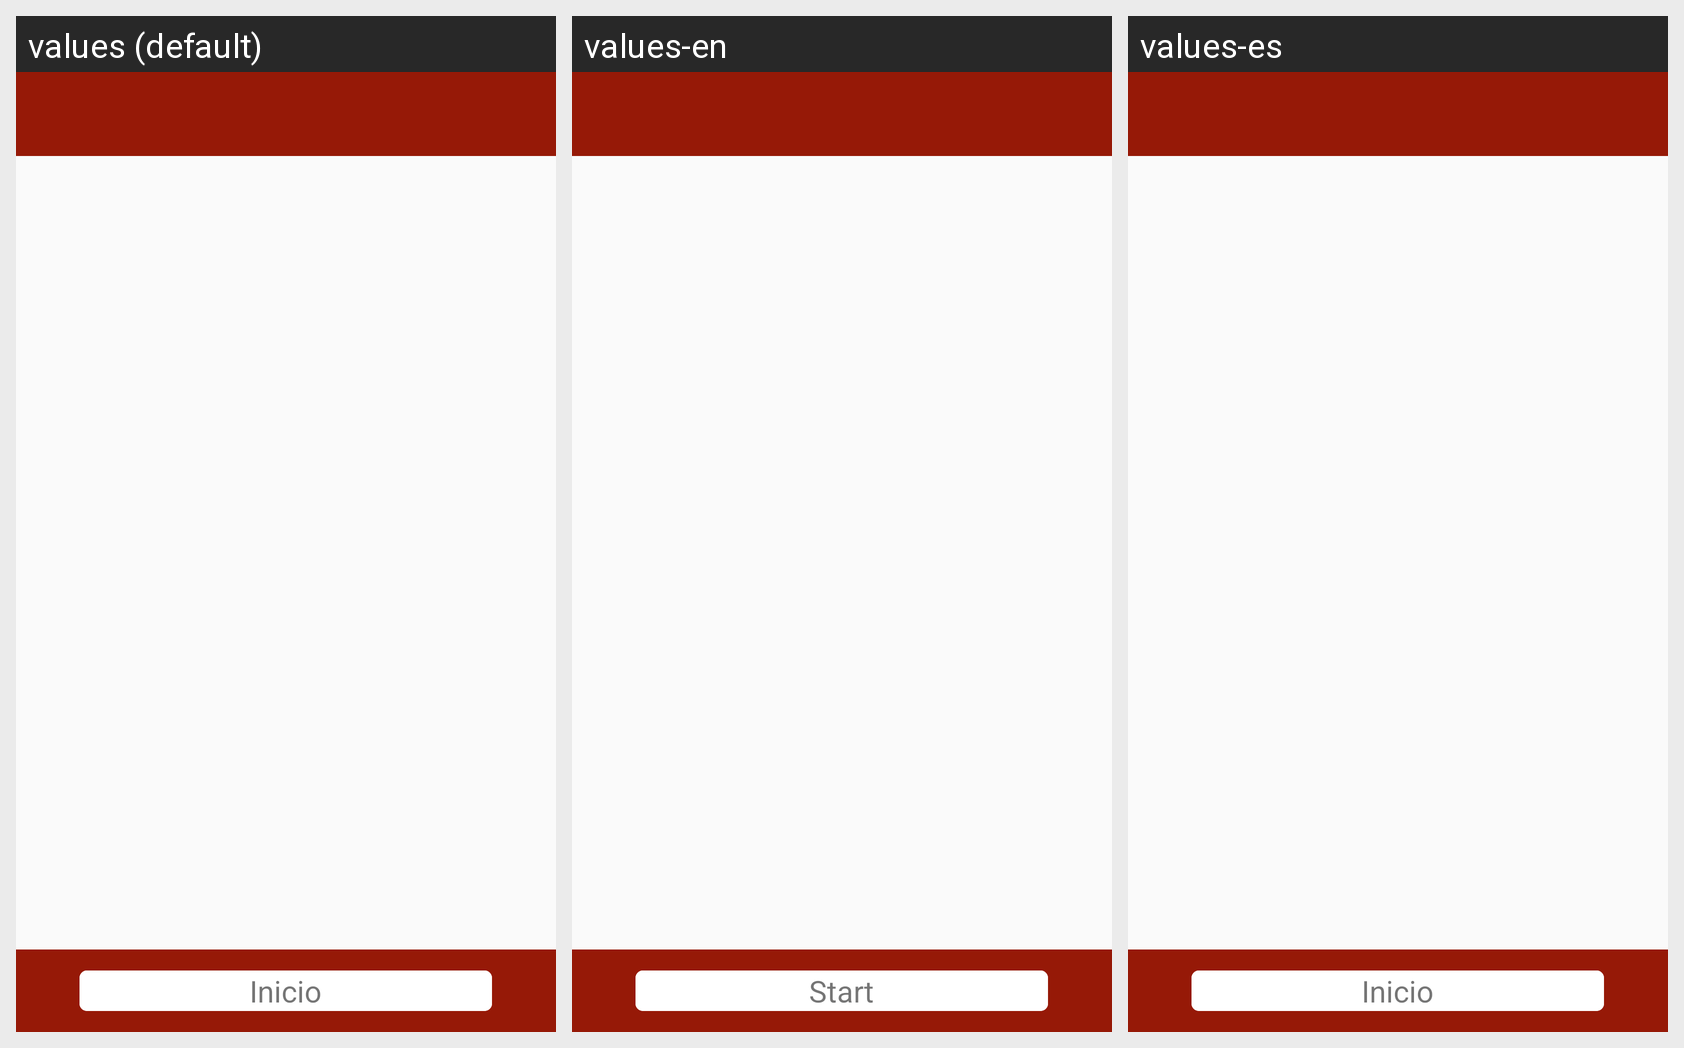

Translations of the strings shown on this Android screen, per locale in the grid:
Android screen res/layout/content_petroglifo.xml rendered under 3 locales, left to right: values (default), values-en, values-es. Device: Nexus 5 (rendered at 1080×1920; each locale shown at half size, 540×960, under a caption strip naming it); theme AppTheme.
Strings drawn on this screen, with the default value and each locale's value (text and hints the layout hard-codes, and strings that could not be matched under every locale, appear in the picture but are not listed):

zoomorfa
  values: ZOOMORFA
  values-en: ZOOMORPHIC
  values-es: ZOOMORFA

start
  values: Inicio
  values-en: Start
  values-es: Inicio
